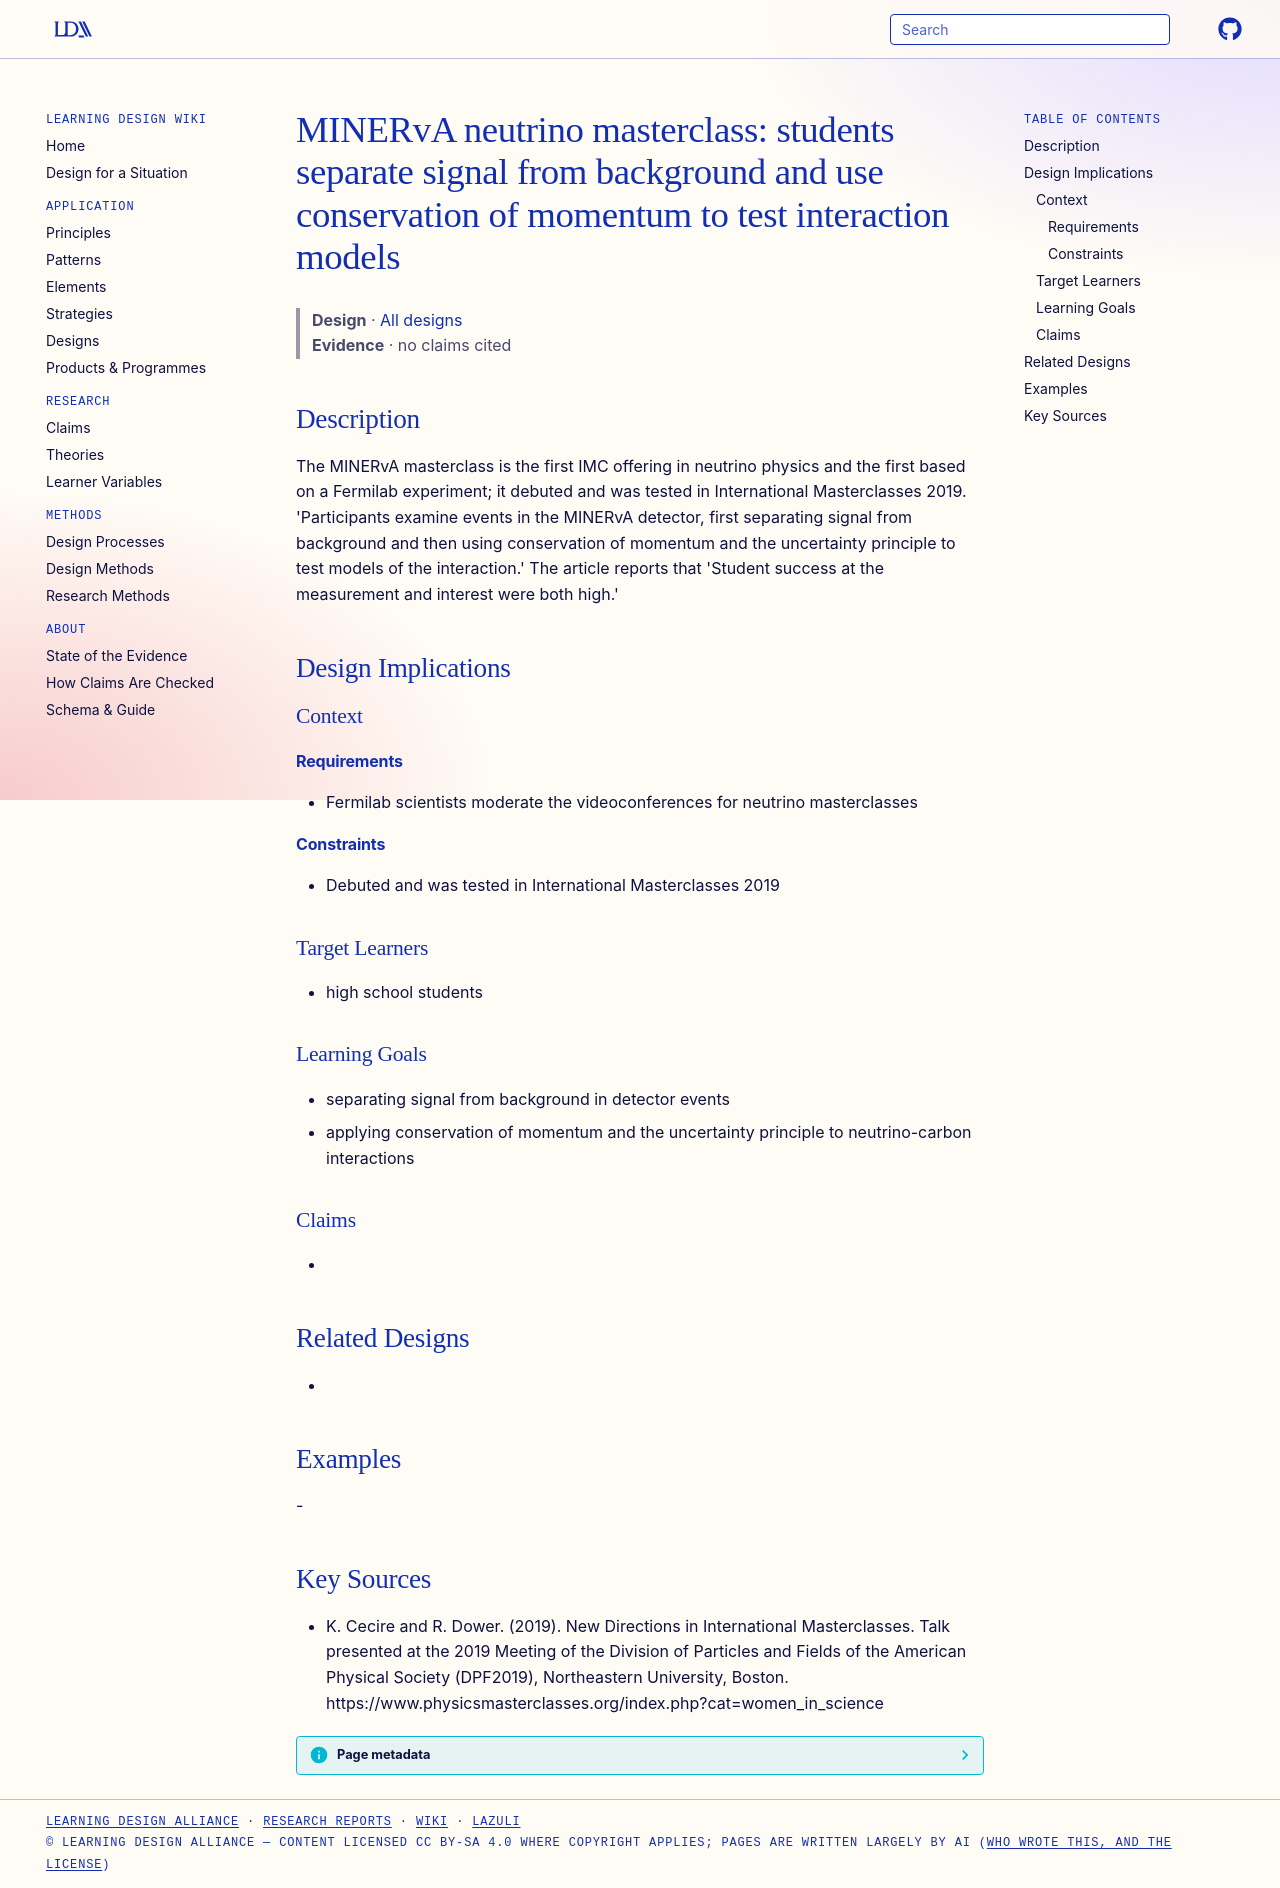

repository: Learning-Design-Alliance/learning-wiki · page: designs/minerva-neutrino-masterclass/index.html · generator: mkdocs

---
type: design
id: minerva-neutrino-masterclass
title: "MINERvA neutrino masterclass: students separate signal from background and use conservation of momentum to test interaction models"
description: The MINERvA masterclass is the first IMC offering in neutrino physics and the first based on a Fermilab experiment; it debuted and was tested in International Masterclasses 2019.
status: review
generated:
  by: "process:settle-candidates"
  at: 2026-11-18
sources:
  - id: k-cecire-and-r-dower-2019
    resource: "https://www.physicsmasterclasses.org/index.php?cat=women_in_science"
    title: "K. Cecire and R. Dower. (2019). New Directions in International Masterclasses. Talk presented at the 2019 Meeting of the Division of Particles and Fields of the American Physical Society (DPF2019), Northeastern University, Boston. https://www.physicsmasterclasses.org/index.php?cat=women_in_science"
    author: K. Cecire and R. Dower
---

# MINERvA neutrino masterclass: students separate signal from background and use conservation of momentum to test interaction models

> **Design** · [All designs](index.md)
> **Evidence** · no claims cited

## Description
The MINERvA masterclass is the first IMC offering in neutrino physics and the first based on a Fermilab experiment; it debuted and was tested in International Masterclasses 2019. 'Participants examine events in the MINERvA detector, first separating signal from background and then using conservation of momentum and the uncertainty principle to test models of the interaction.' The article reports that 'Student success at the measurement and interest were both high.'

## Design Implications

### Context
#### Requirements
- Fermilab scientists moderate the videoconferences for neutrino masterclasses
#### Constraints
- Debuted and was tested in International Masterclasses 2019

### Target Learners
- high school students

### Learning Goals
- separating signal from background in detector events
- applying conservation of momentum and the uncertainty principle to neutrino-carbon interactions

### Claims
- 

## Related Designs
- 

## Examples
-

## Key Sources
- K. Cecire and R. Dower. (2019). New Directions in International Masterclasses. Talk presented at the 2019 Meeting of the Division of Particles and Fields of the American Physical Society (DPF2019), Northeastern University, Boston. https://www.physicsmasterclasses.org/index.php?cat=women_in_science
